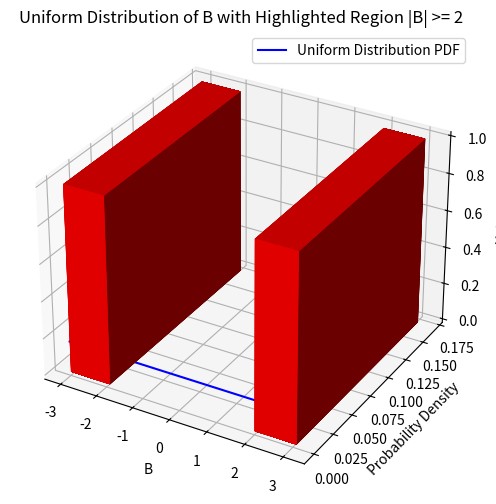

Write the Python code that produced this figure.
import numpy as np
import matplotlib.pyplot as plt

# پارامترهای توزیع یکنواخت
a = -3
b = 3

# ایجاد داده‌های توزیع یکنواخت
B_values = np.linspace(a, b, 1000)
pdf = np.ones_like(B_values) / (b - a)  # تابع چگالی احتمال یکنواخت

# ناحیه‌هایی که |B| >= 2
fill_between_x1 = np.linspace(-3, -2, 500)
fill_between_x2 = np.linspace(2, 3, 500)

# رسم نمودار
fig = plt.figure(figsize=(14, 6))

# توزیع یکنواخت به صورت 3 بعدی
ax = fig.add_subplot(111, projection='3d')

# رسم تابع چگالی احتمال یکنواخت
ax.plot(B_values, pdf, zs=0, zdir='y', label='Uniform Distribution PDF', color='blue')

# پر کردن ناحیه‌ای که |B| >= 2 به صورت نوارهای عمودی
ax.bar3d(fill_between_x1, 0, 0, dx=0.1, dy=1 / (b - a), dz=1, color='red', alpha=0.5)
ax.bar3d(fill_between_x2, 0, 0, dx=0.1, dy=1 / (b - a), dz=1, color='red', alpha=0.5)

# تنظیمات نمودار
ax.set_xlabel('B')
ax.set_ylabel('Probability Density')
ax.set_zlabel('Height')
ax.set_title('Uniform Distribution of B with Highlighted Region |B| >= 2')
ax.legend()
ax.grid(True)

plt.show()
